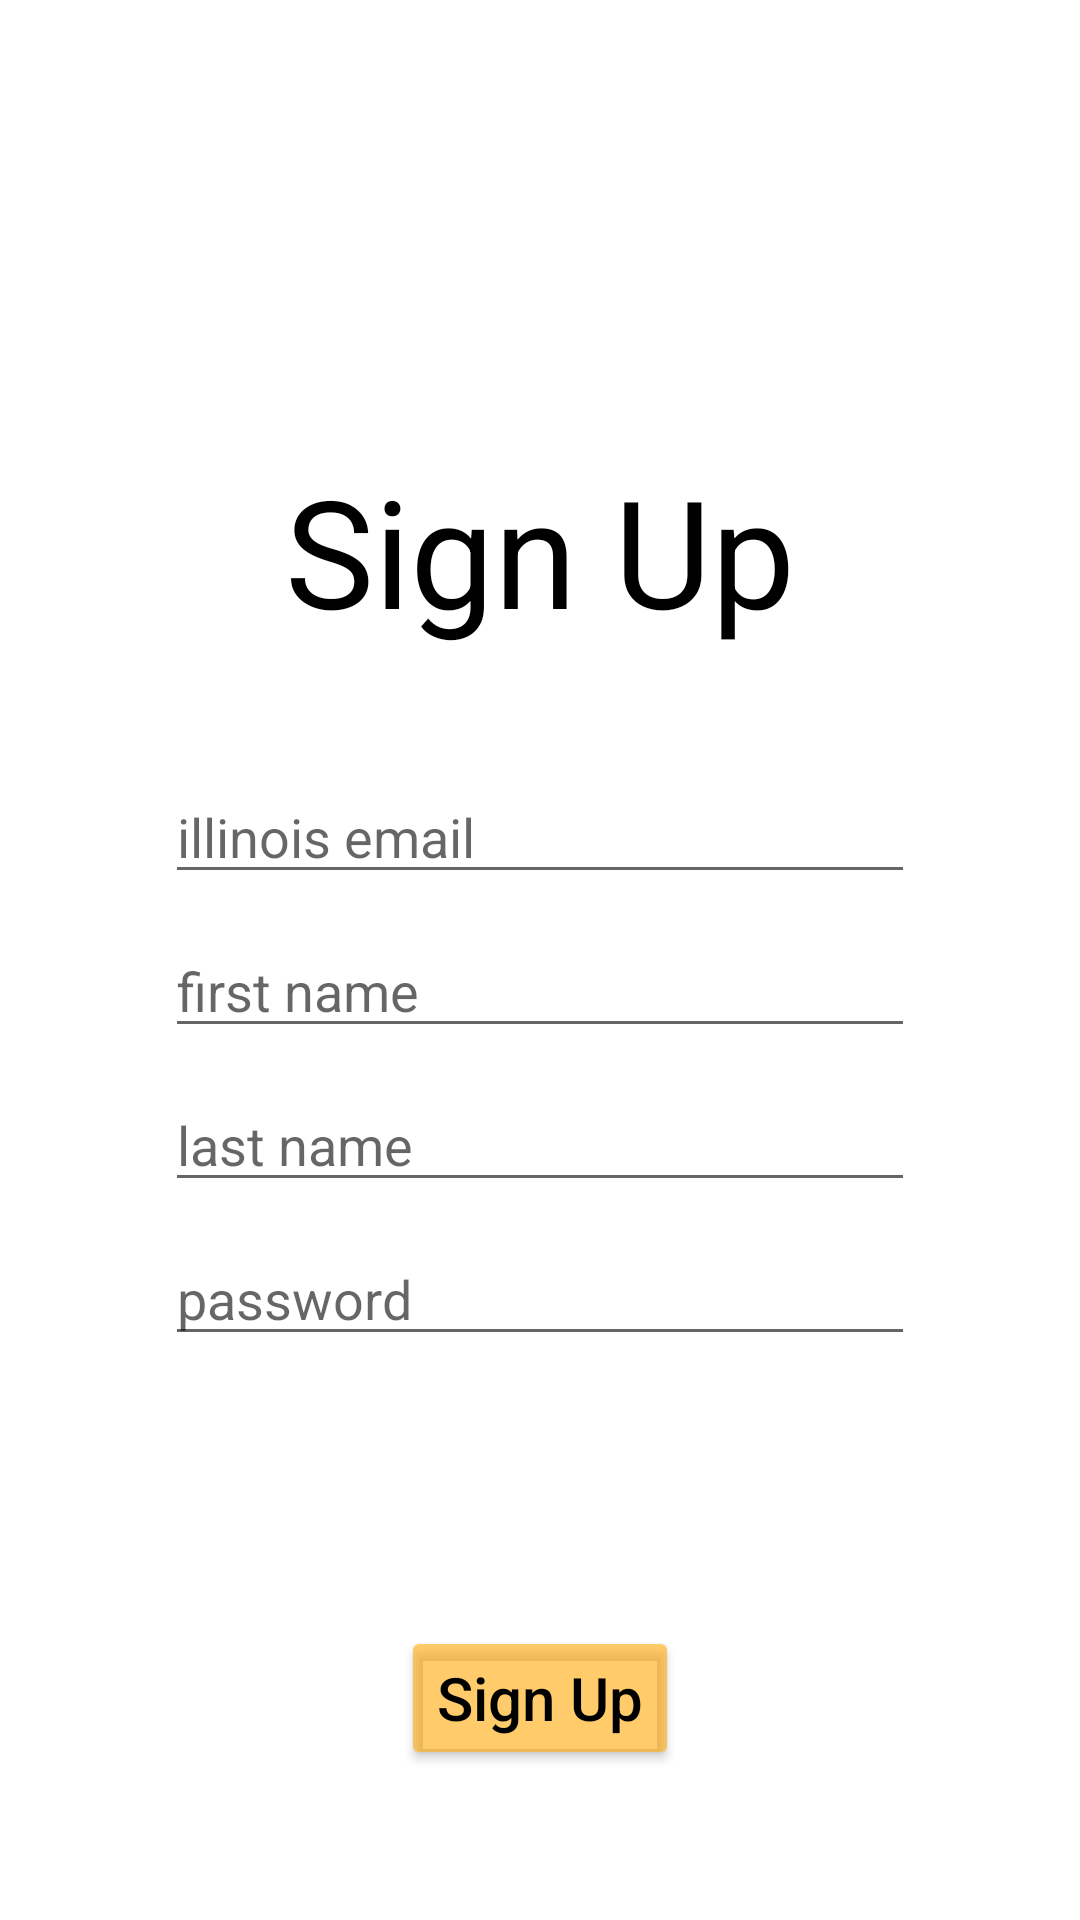

Reconstruct the res/layout file that produces this screen, plus the resources it refers to.
<!-- AndroidManifest.xml: application theme Theme.Sportinate -->
<!-- res/layout/activity_signup.xml -->
<?xml version="1.0" encoding="utf-8"?>
<LinearLayout xmlns:android="http://schemas.android.com/apk/res/android"
    xmlns:tools="http://schemas.android.com/tools"
    android:layout_width="match_parent"
    android:layout_height="match_parent"
    android:orientation="vertical"
    tools:context=".group_search_and_select.Group1LeaveFeedbackActivity">

    <TextView
        android:layout_width="wrap_content"
        android:layout_height="wrap_content"
        android:layout_marginTop="150dp"
        android:layout_marginBottom="40dp"
        android:textSize="50sp"
        android:text="Sign Up"
        android:textColor="@color/black"
        android:layout_gravity="center" />


    <EditText
        android:id="@+id/text_input_email"
        android:layout_height="wrap_content"
        android:layout_width="250dp"
        android:inputType="text"
        android:hint="illinois email"
        android:textSize="18sp"
        android:textColor="@color/black"
        android:gravity="left"
        android:layout_gravity="center"
        android:layout_marginBottom="10dp" />
    <EditText
        android:id="@+id/text_input_firstname"
        android:layout_height="wrap_content"
        android:layout_width="250dp"
        android:inputType="text"
        android:hint="first name"
        android:textSize="18sp"
        android:textColor="@color/black"
        android:gravity="left"
        android:layout_gravity="center"
        android:layout_marginBottom="10dp" />
    <EditText
        android:id="@+id/text_input_lastname"
        android:layout_height="wrap_content"
        android:layout_width="250dp"
        android:inputType="text"
        android:hint="last name"
        android:textSize="18sp"
        android:textColor="@color/black"
        android:gravity="left"
        android:layout_gravity="center"
        android:layout_marginBottom="10dp" />
    <EditText
        android:id="@+id/text_input_password"
        android:layout_height="wrap_content"
        android:layout_width="250dp"
        android:inputType="text"
        android:hint="password"
        android:textSize="18sp"
        android:textColor="@color/black"
        android:gravity="left"
        android:layout_gravity="center"
        android:layout_marginBottom="90dp" />

    <Button
        android:id="@+id/sign_up"
        android:layout_width="wrap_content"
        android:layout_height="wrap_content"
        android:text="Sign Up"
        android:textSize="20sp"
        android:textAllCaps="false"
        android:gravity="center"
        android:layout_gravity="center"
        android:textColor="@color/black"
        android:layout_marginBottom="10dp"
        android:paddingBottom="10dp"
        android:paddingTop="10dp"
        android:backgroundTint="@color/sportinate_gold"
        />

</LinearLayout>
<!-- resources referenced by this layout -->
<resources>
  <color name="black">#FF000000</color>
  <color name="sportinate_gold">#94FFA500</color>
  <style name="Theme.Sportinate" parent="Theme.MaterialComponents.DayNight.DarkActionBar">
          
          <item name="colorPrimary">#4169E1</item>
          <item name="colorPrimaryVariant">@color/purple_700</item>
          <item name="colorOnPrimary">@color/white</item>
          
          <item name="colorSecondary">@color/teal_200</item>
          <item name="colorSecondaryVariant">@color/teal_700</item>
          <item name="colorOnSecondary">@color/black</item>
          
          <item name="android:statusBarColor" tools:targetApi="l">?attr/colorPrimaryVariant</item>
          
      </style>
  <color name="purple_700">#FF3700B3</color>
  <color name="white">#FFFFFFFF</color>
  <color name="teal_200">#FF03DAC5</color>
  <color name="teal_700">#FF018786</color>
</resources>
